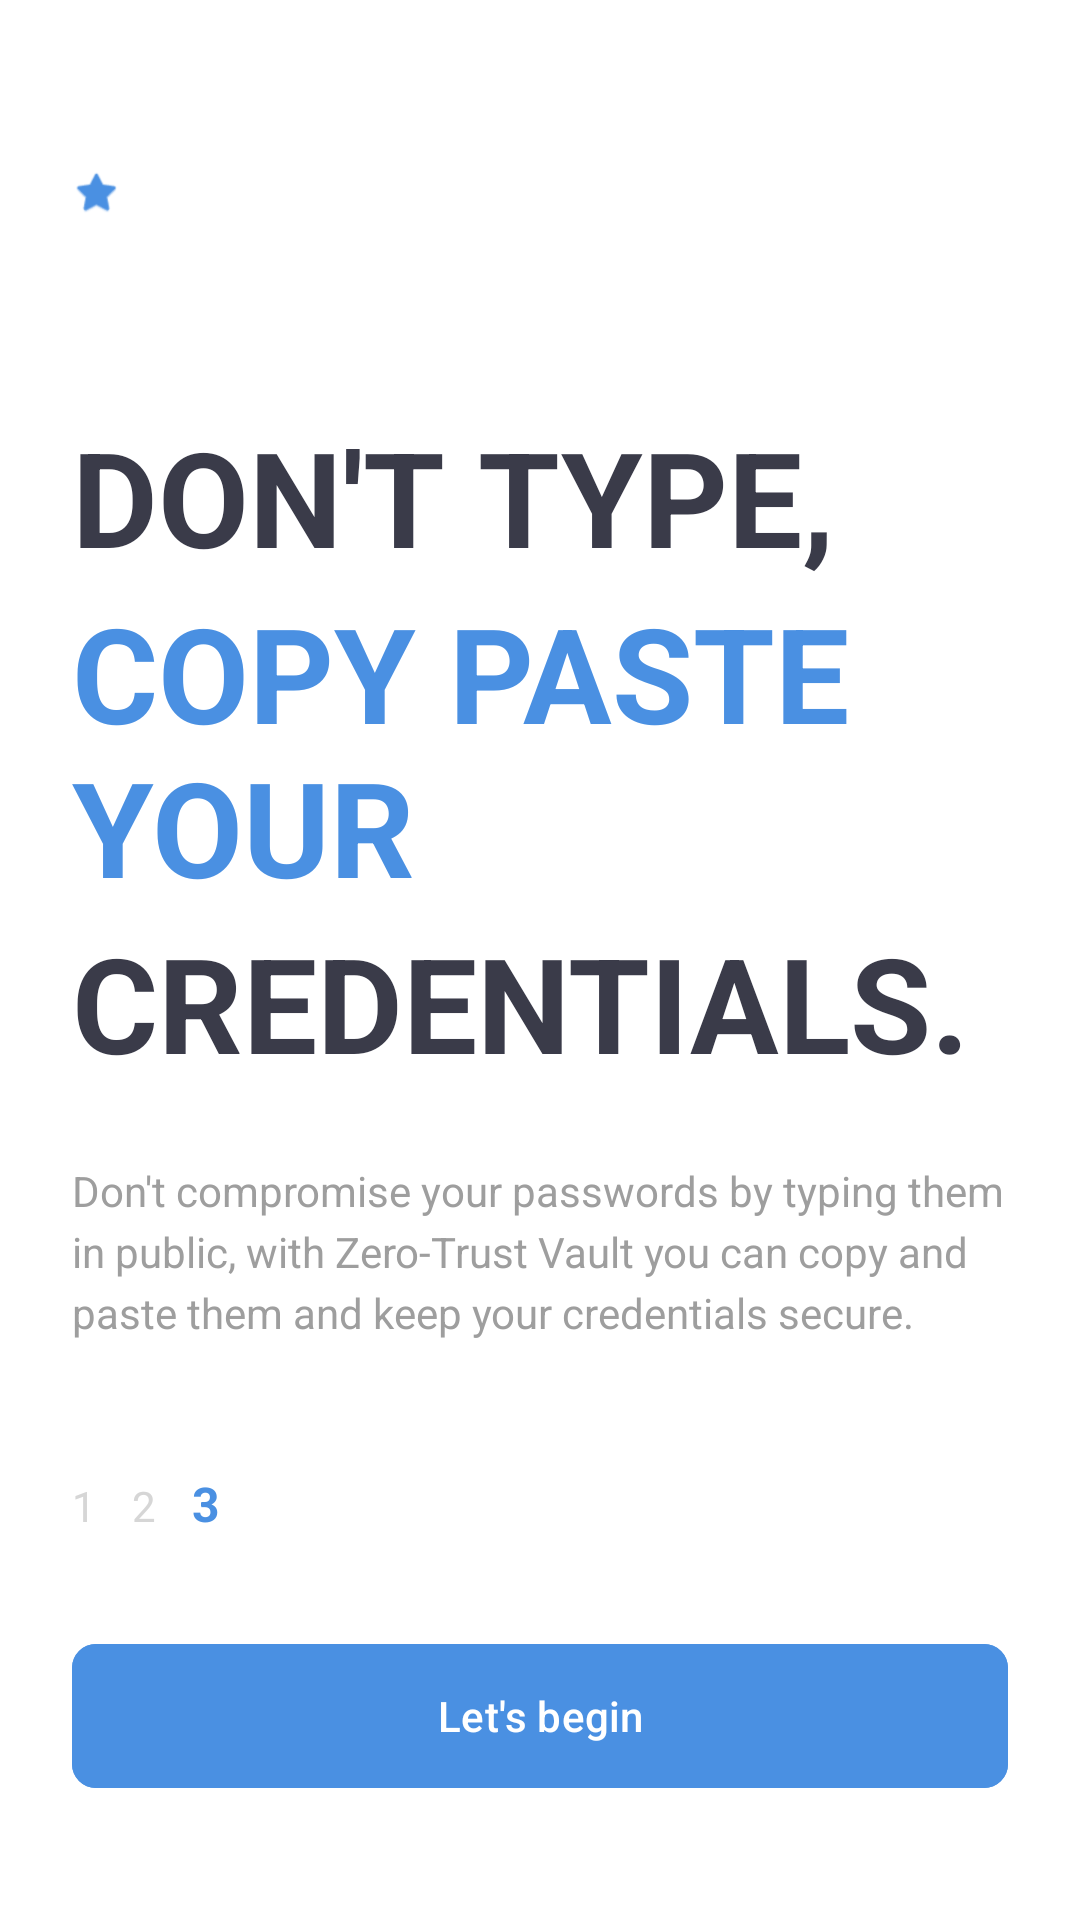

Produce the Android XML layout that renders to this screen, including the resource entries it uses.
<!-- AndroidManifest.xml: application theme Theme.Zerotrustpersonalvault -->
<!-- res/layout/fragment_onboarding_3.xml -->
<?xml version="1.0" encoding="utf-8"?>
<androidx.constraintlayout.widget.ConstraintLayout xmlns:android="http://schemas.android.com/apk/res/android"
    xmlns:app="http://schemas.android.com/apk/res-auto"
    xmlns:tools="http://schemas.android.com/tools"
    android:layout_width="match_parent"
    android:layout_height="match_parent"
    android:background="@color/windowBackground"
    android:padding="24dp">

    <ImageView
        android:id="@+id/starsIcon"
        android:layout_width="48dp"
        android:layout_height="16dp"
        android:layout_marginTop="32dp"
        android:contentDescription="@string/desc_stars_icon"
        android:scaleType="fitStart"
        android:src="@android:drawable/btn_star"
        app:layout_constraintStart_toStartOf="parent"
        app:layout_constraintTop_toTopOf="parent"
        app:tint="@color/primaryColor" />

    <LinearLayout
        android:id="@+id/titleContainer"
        android:layout_width="0dp"
        android:layout_height="wrap_content"
        android:layout_marginTop="64dp"
        android:orientation="vertical"
        app:layout_constraintEnd_toEndOf="parent"
        app:layout_constraintStart_toStartOf="parent"
        app:layout_constraintTop_toBottomOf="@id/starsIcon">

        <TextView
            android:layout_width="wrap_content"
            android:layout_height="wrap_content"
            android:text="@string/onboarding_3_title_1"
            android:textColor="@color/textColorPrimary"
            android:textSize="44sp"
            android:textStyle="bold" />

        <TextView
            android:layout_width="wrap_content"
            android:layout_height="wrap_content"
            android:text="@string/onboarding_3_title_2"
            android:textColor="@color/primaryColor"
            android:textSize="44sp"
            android:textStyle="bold" />

        <TextView
            android:layout_width="wrap_content"
            android:layout_height="wrap_content"
            android:text="@string/onboarding_3_title_3"
            android:textColor="@color/textColorPrimary"
            android:textSize="44sp"
            android:textStyle="bold" />
    </LinearLayout>

    <TextView
        android:id="@+id/descriptionText"
        android:layout_width="0dp"
        android:layout_height="wrap_content"
        android:layout_marginTop="24dp"
        android:lineSpacingExtra="4dp"
        android:text="@string/onboarding_3_desc"
        android:textColor="@color/textColorSecondary"
        android:textSize="14sp"
        app:layout_constraintEnd_toEndOf="parent"
        app:layout_constraintStart_toStartOf="parent"
        app:layout_constraintTop_toBottomOf="@id/titleContainer" />

    <LinearLayout
        android:id="@+id/pageIndicatorLayout"
        android:layout_width="wrap_content"
        android:layout_height="wrap_content"
        android:layout_marginBottom="32dp"
        android:orientation="horizontal"
        app:layout_constraintBottom_toTopOf="@id/beginButton"
        app:layout_constraintStart_toStartOf="parent">

        <TextView
            android:layout_width="wrap_content"
            android:layout_height="wrap_content"
            android:layout_marginEnd="12dp"
            android:text="@string/onboarding_page_1"
            android:textColor="@color/textColorDisabled"
            android:textSize="14sp" />

        <TextView
            android:layout_width="wrap_content"
            android:layout_height="wrap_content"
            android:layout_marginEnd="12dp"
            android:text="@string/onboarding_page_2"
            android:textColor="@color/textColorDisabled"
            android:textSize="14sp" />

        <TextView
            android:layout_width="wrap_content"
            android:layout_height="wrap_content"
            android:text="@string/onboarding_page_3"
            android:textColor="@color/primaryColor"
            android:textSize="16sp"
            android:textStyle="bold" />
    </LinearLayout>

    <com.google.android.material.button.MaterialButton
        android:id="@+id/beginButton"
        android:layout_width="0dp"
        android:layout_height="56dp"
        android:layout_marginBottom="16dp"
        android:backgroundTint="@color/primaryColor"
        android:text="@string/onboarding_begin"
        android:textColor="@color/windowBackground"
        app:cornerRadius="8dp"
        app:layout_constraintBottom_toBottomOf="parent"
        app:layout_constraintEnd_toEndOf="parent"
        app:layout_constraintStart_toStartOf="parent" />

</androidx.constraintlayout.widget.ConstraintLayout>
<!-- resources referenced by this layout -->
<resources>
  <color name="primaryColor">#4A90E2</color>
  <color name="textColorDisabled">#D6D6D6</color>
  <color name="textColorPrimary">#3A3B49</color>
  <color name="textColorSecondary">#9E9E9E</color>
  <color name="windowBackground">#FFFFFF</color>
  <string name="desc_stars_icon">Three decorative stars</string>
  <string name="onboarding_3_desc">Don\'t compromise your passwords by typing them in public, with Zero-Trust Vault you can copy and paste them and keep your credentials secure.</string>
  <string name="onboarding_3_title_1">DON\'T TYPE,</string>
  <string name="onboarding_3_title_2">COPY PASTE YOUR</string>
  <string name="onboarding_3_title_3">CREDENTIALS.</string>
  <string name="onboarding_begin">Let\'s begin</string>
  <string name="onboarding_page_1">1</string>
  <string name="onboarding_page_2">2</string>
  <string name="onboarding_page_3">3</string>
  <style name="Theme.Zerotrustpersonalvault" parent="Base.Theme.Zerotrustpersonalvault" />
  <style name="Base.Theme.Zerotrustpersonalvault" parent="Theme.Material3.DayNight.NoActionBar">
          
          
      </style>
</resources>
